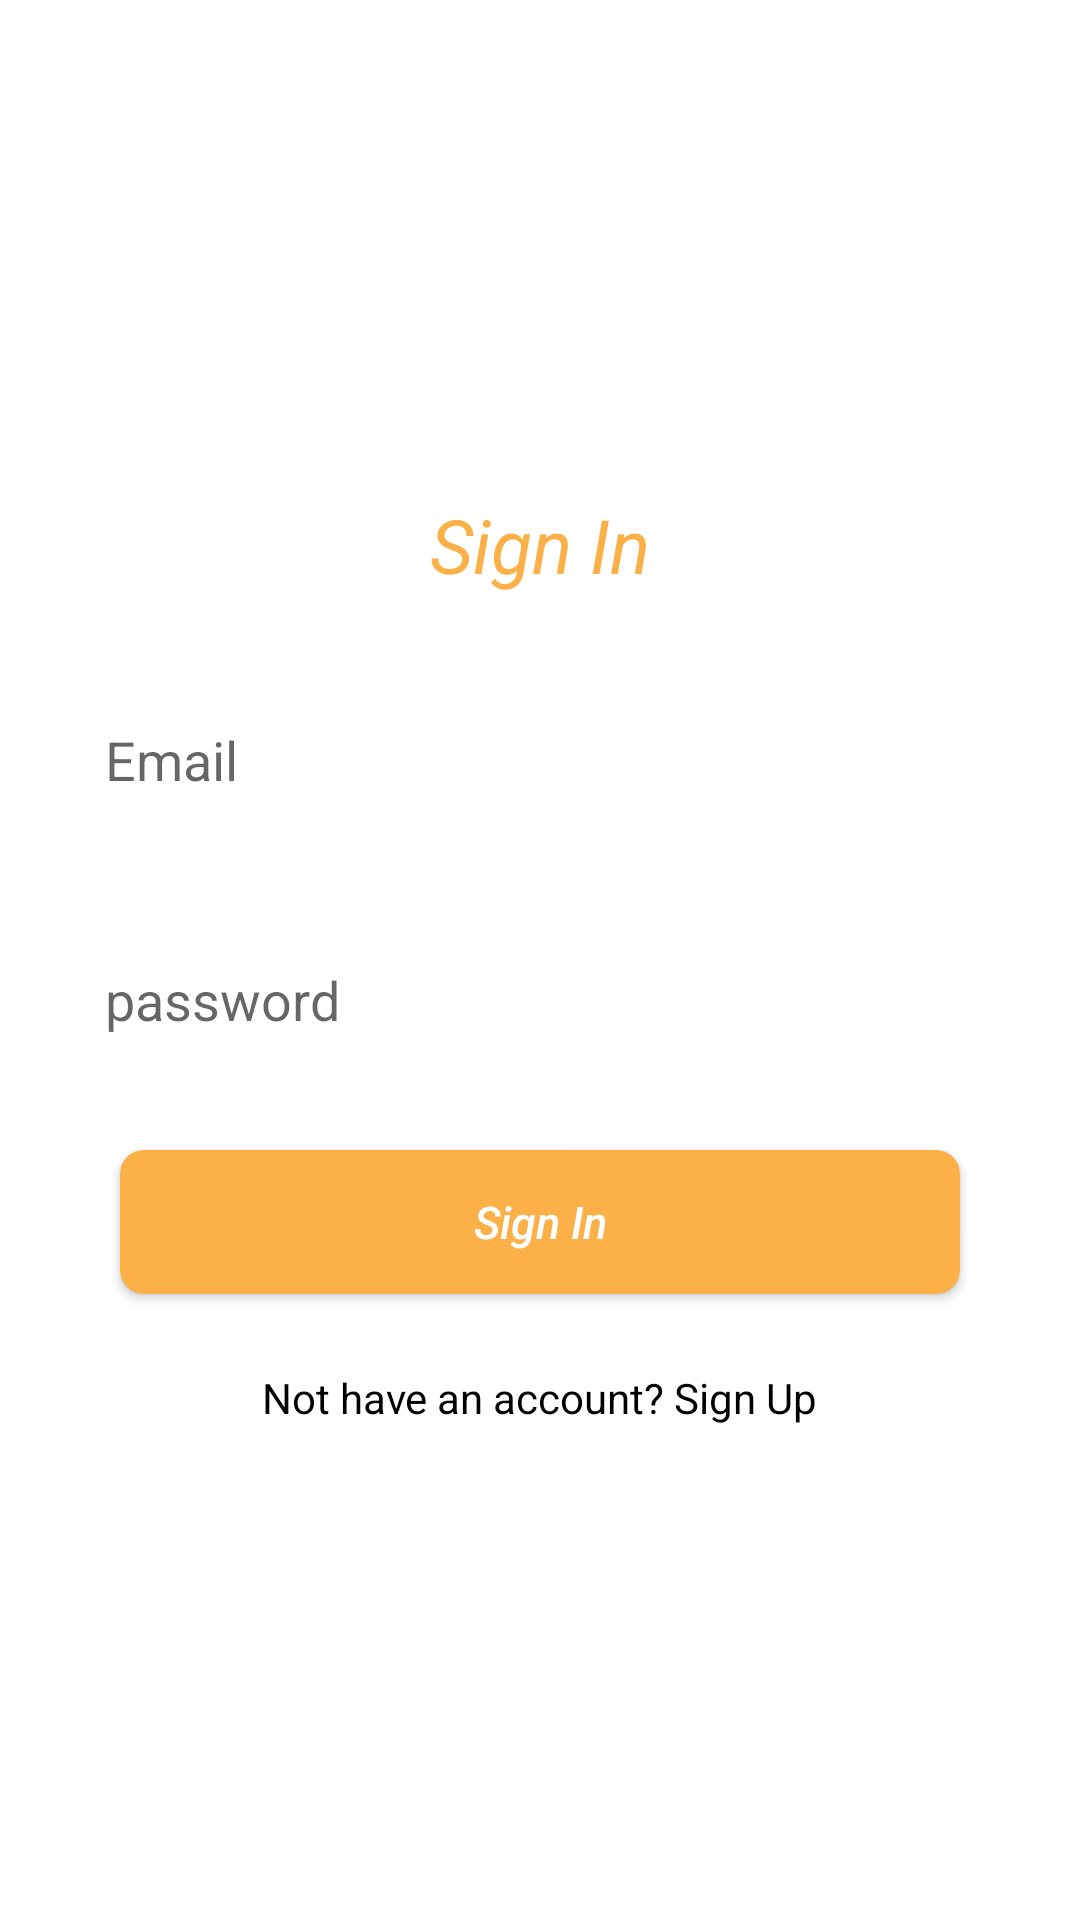

Android layout source for this screen:
<!-- AndroidManifest.xml: application theme Theme.GrootCodeTest -->
<!-- res/layout/fragment_sign_in.xml -->
<?xml version="1.0" encoding="utf-8"?>
<LinearLayout xmlns:android="http://schemas.android.com/apk/res/android"
    xmlns:tools="http://schemas.android.com/tools"
    android:layout_width="match_parent"
    android:layout_height="match_parent"
    android:orientation="vertical"
    android:gravity="center"
    xmlns:app="http://schemas.android.com/apk/res-auto"
    tools:context=".views.SignInFragment">


    <TextView
        android:layout_width="match_parent"
        android:layout_height="wrap_content"
        android:gravity="center"
        android:text="Sign In"
        android:textSize="25dp"
        android:textStyle="italic"
        android:textColor="@color/yellow"/>

    <EditText
        android:id="@+id/edt_email"
        android:layout_width="match_parent"
        android:layout_height="50dp"
        android:layout_marginLeft="25dp"
        android:layout_marginRight="25dp"
        android:layout_marginTop="30dp"
        android:padding="10dp"
        android:inputType="textEmailAddress"
        android:background="@drawable/edit_bg"
        android:hint="Email"/>

    <EditText
        android:id="@+id/edt_password"
        android:layout_width="match_parent"
        android:layout_height="50dp"
        android:layout_marginLeft="25dp"
        android:layout_marginRight="25dp"
        android:layout_marginTop="30dp"
        android:padding="10dp"
        android:inputType="textPassword"
        android:background="@drawable/edit_bg"
        android:hint="password"/>

    <androidx.appcompat.widget.AppCompatButton
        android:id="@+id/btn_signIn"
        android:layout_width="match_parent"
        android:layout_height="wrap_content"
        android:layout_marginLeft="40dp"
        android:layout_marginRight="40dp"
        android:layout_marginTop="25dp"
        android:background="@drawable/curve_button_bg"
        android:text="Sign In"
        android:textAllCaps="false"
        android:textSize="15dp"
        android:textStyle="italic"
        android:textColor="@color/white"/>

    <TextView
        android:id="@+id/txt_signUp"
        android:layout_width="wrap_content"
        android:layout_height="wrap_content"
        android:layout_gravity="center"
        android:text="Not have an account? Sign Up"
        android:textColor="@color/black"
        android:layout_marginTop="25dp"/>



</LinearLayout>
<!-- resources referenced by this layout -->
<resources>
  <color name="black">#FF000000</color>
  <color name="white">#FFFFFFFF</color>
  <color name="yellow">#FBB148</color>
  <!-- drawable curve_button_bg (drawable) -->
  <?xml version="1.0" encoding="utf-8"?>
  <shape
      xmlns:android="http://schemas.android.com/apk/res/android"
      android:shape="rectangle">
  
      <corners android:radius="8dp"/>
  
      <solid android:color="@color/yellow"/>
  
  </shape>
  <style name="Theme.GrootCodeTest" parent="Theme.MaterialComponents.DayNight.NoActionBar">
          
          <item name="colorPrimary">@color/purple_500</item>
          <item name="colorPrimaryVariant">@color/yellow</item>
          <item name="colorOnPrimary">@color/white</item>
          
          <item name="colorSecondary">@color/teal_200</item>
          <item name="colorSecondaryVariant">@color/teal_700</item>
          <item name="colorOnSecondary">@color/black</item>
          
          <item name="android:statusBarColor" tools:targetApi="l">?attr/colorPrimaryVariant</item>
          
      </style>
  <color name="purple_500">#FF6200EE</color>
  <color name="teal_200">#FF03DAC5</color>
  <color name="teal_700">#FF018786</color>
</resources>
